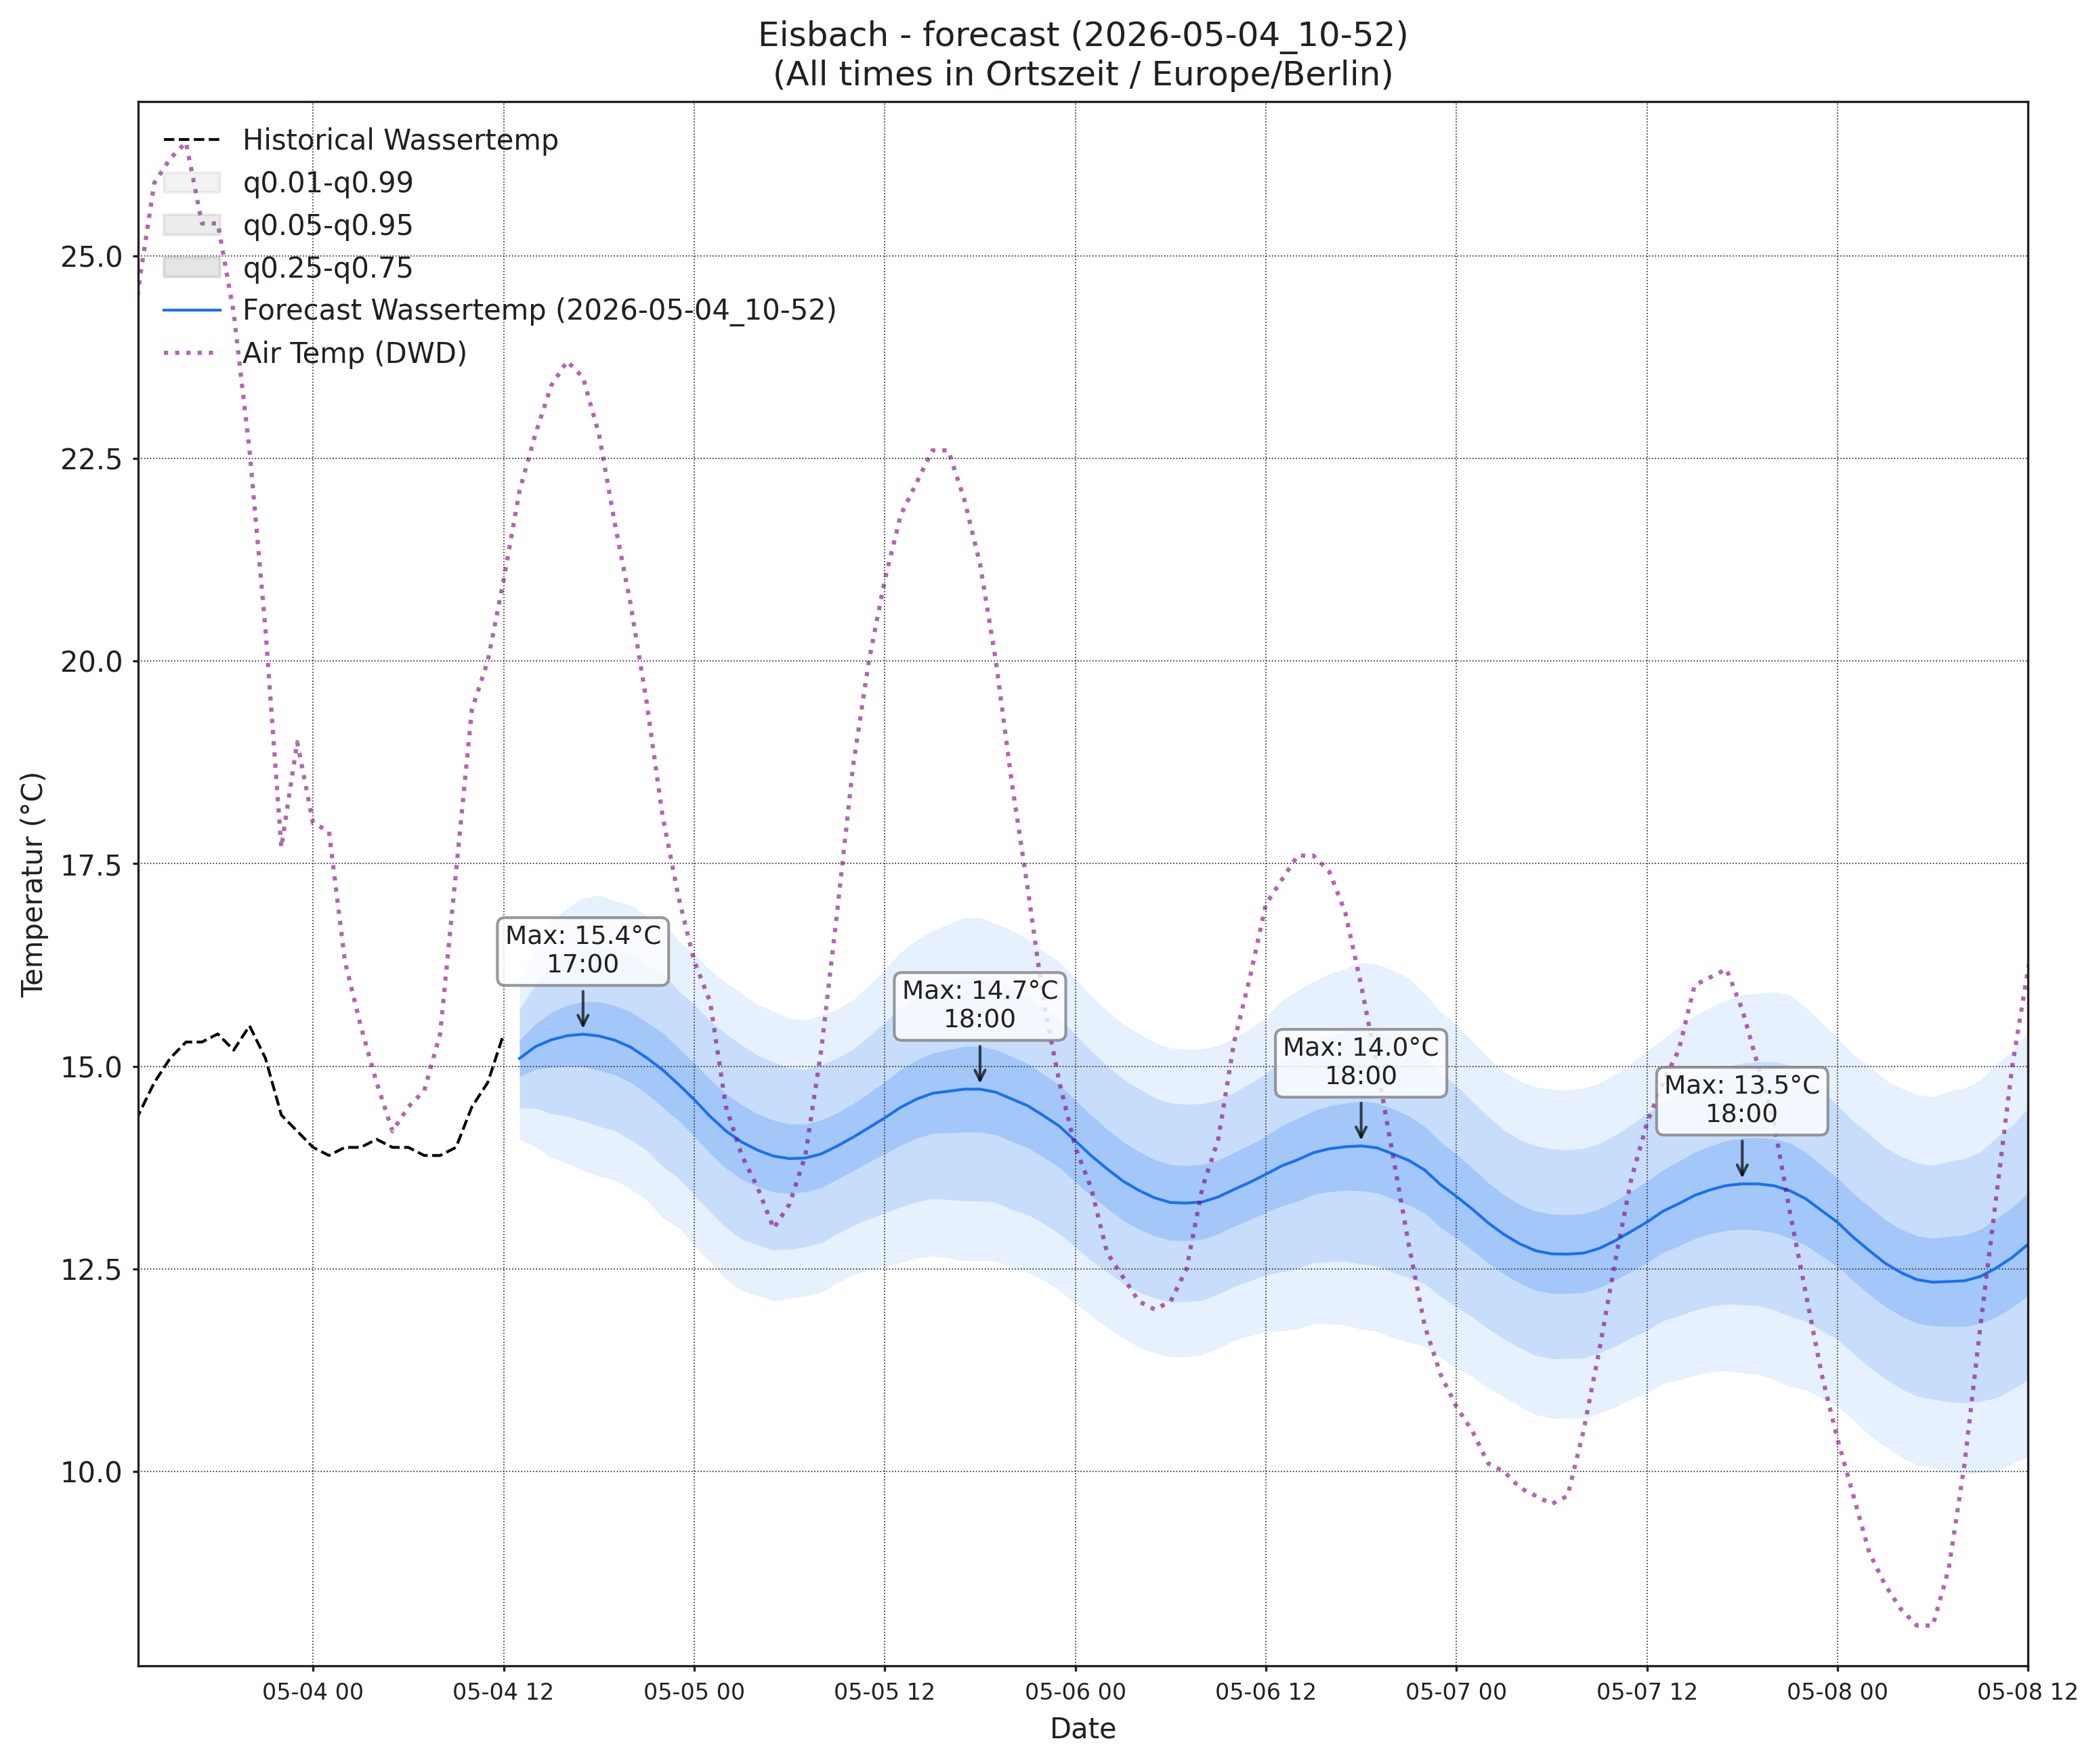

Values plotted in this chart, from the file beside it:
, wassertemp_q0.01, wassertemp_q0.05, wassertemp_q0.25, wassertemp_q0.5, wassertemp_q0.75, wassertemp_q0.95, wassertemp_q0.99, airtemp_96_q0.01, airtemp_96_q0.05, airtemp_96_q0.25, airtemp_96_q0.5, airtemp_96_q0.75, airtemp_96_q0.95, airtemp_96_q0.99, pressure_96_q0.01, pressure_96_q0.05, pressure_96_q0.25, pressure_96_q0.5, pressure_96_q0.75, pressure_96_q0.95, pressure_96_q0.99
2026-05-04 13:00, 14.1, 14.49, 14.87, 15.1, 15.32, 15.71, 16.1, 12.14, 13.48, 14.98, 15.9, 16.82, 18.32, 19.66, 1012, 1013, 1014, 1014, 1015, 1016, 1017
2026-05-04 14:00, 14.01, 14.48, 14.96, 15.24, 15.52, 16, 16.48, 11.93, 13.76, 15.65, 16.77, 17.89, 19.79, 21.62, 1011, 1012, 1013, 1014, 1014, 1015, 1017
2026-05-04 15:00, 13.87, 14.42, 14.99, 15.33, 15.67, 16.24, 16.78, 11.34, 13.7, 15.99, 17.3, 18.61, 20.91, 23.27, 1009, 1011, 1012, 1013, 1014, 1015, 1017
2026-05-04 16:00, 13.81, 14.38, 15, 15.38, 15.75, 16.37, 16.95, 10.88, 13.36, 15.83, 17.26, 18.69, 21.16, 23.64, 1008, 1010, 1012, 1013, 1014, 1016, 1017
2026-05-04 17:00, 13.72, 14.33, 14.99, 15.4, 15.8, 16.47, 17.08, 10.21, 12.73, 15.38, 16.96, 18.53, 21.18, 23.7, 1007, 1009, 1011, 1012, 1014, 1016, 1018
2026-05-04 18:00, 13.64, 14.26, 14.95, 15.37, 15.8, 16.49, 17.11, 9.454, 11.96, 14.68, 16.33, 17.98, 20.7, 23.2, 1006, 1008, 1011, 1012, 1014, 1016, 1019
2026-05-04 19:00, 13.6, 14.21, 14.9, 15.32, 15.75, 16.44, 17.05, 8.883, 11.25, 13.92, 15.57, 17.22, 19.9, 22.26, 1006, 1008, 1011, 1012, 1014, 1017, 1019
2026-05-04 20:00, 13.48, 14.09, 14.8, 15.24, 15.67, 16.38, 16.99, 8.247, 10.48, 13.06, 14.68, 16.29, 18.88, 21.11, 1005, 1008, 1011, 1013, 1015, 1018, 1020
2026-05-04 21:00, 13.35, 13.96, 14.67, 15.11, 15.55, 16.25, 16.86, 7.221, 9.445, 12.01, 13.62, 15.23, 17.8, 20.02, 1006, 1009, 1012, 1014, 1015, 1019, 1022
2026-05-04 22:00, 13.13, 13.77, 14.5, 14.96, 15.42, 16.15, 16.78, 6.172, 8.423, 10.99, 12.57, 14.16, 16.72, 18.98, 1006, 1009, 1012, 1014, 1016, 1020, 1023
2026-05-04 23:00, 13.01, 13.62, 14.34, 14.78, 15.23, 15.94, 16.55, 5.217, 7.456, 9.952, 11.48, 13.01, 15.51, 17.75, 1006, 1010, 1013, 1015, 1017, 1021, 1024
2026-05-05 00:00, 12.79, 13.41, 14.14, 14.59, 15.04, 15.77, 16.39, 4.16, 6.448, 8.947, 10.46, 11.98, 14.48, 16.77, 1006, 1010, 1014, 1016, 1018, 1021, 1025
2026-05-05 01:00, 12.58, 13.2, 13.93, 14.38, 14.84, 15.56, 16.19, 3.284, 5.647, 8.136, 9.617, 11.1, 13.59, 15.95, 1007, 1010, 1014, 1016, 1018, 1022, 1026
2026-05-05 02:00, 12.38, 13.01, 13.74, 14.2, 14.66, 15.4, 16.03, 2.403, 4.852, 7.342, 8.797, 10.25, 12.74, 15.19, 1007, 1010, 1014, 1017, 1019, 1023, 1026
2026-05-05 03:00, 12.23, 12.87, 13.6, 14.07, 14.53, 15.26, 15.9, 1.704, 4.24, 6.732, 8.16, 9.588, 12.08, 14.62, 1007, 1011, 1015, 1017, 1019, 1023, 1027
2026-05-05 04:00, 12.17, 12.8, 13.52, 13.96, 14.41, 15.13, 15.76, 1.041, 3.721, 6.261, 7.688, 9.115, 11.65, 14.33, 1007, 1011, 1015, 1017, 1020, 1024, 1028
2026-05-05 05:00, 12.1, 12.73, 13.45, 13.89, 14.34, 15.05, 15.68, 0.5346, 3.344, 5.94, 7.378, 8.816, 11.41, 14.22, 1006, 1010, 1015, 1017, 1020, 1024, 1028
2026-05-05 06:00, 12.13, 12.74, 13.43, 13.86, 14.29, 14.98, 15.59, 0.7022, 3.498, 6.136, 7.615, 9.093, 11.73, 14.53, 1006, 1010, 1015, 1017, 1020, 1025, 1029
2026-05-05 07:00, 12.17, 12.77, 13.45, 13.87, 14.29, 14.96, 15.57, 1.315, 4.073, 6.754, 8.281, 9.808, 12.49, 15.25, 1005, 1010, 1014, 1017, 1020, 1025, 1030
2026-05-05 08:00, 12.21, 12.82, 13.5, 13.92, 14.34, 15.02, 15.63, 2.087, 4.86, 7.71, 9.385, 11.06, 13.91, 16.68, 1004, 1009, 1014, 1017, 1020, 1025, 1030
2026-05-05 09:00, 12.33, 12.93, 13.61, 14.02, 14.43, 15.1, 15.7, 3.142, 5.95, 8.949, 10.75, 12.55, 15.54, 18.35, 1003, 1009, 1014, 1017, 1020, 1025, 1030
2026-05-05 10:00, 12.43, 13.04, 13.71, 14.12, 14.54, 15.21, 15.82, 4.207, 7.125, 10.37, 12.37, 14.36, 17.61, 20.53, 1003, 1008, 1013, 1017, 1020, 1025, 1031
2026-05-05 11:00, 12.48, 13.12, 13.82, 14.24, 14.67, 15.37, 16, 5.096, 8.203, 11.76, 13.96, 16.17, 19.72, 22.83, 1002, 1007, 1013, 1016, 1020, 1025, 1031
2026-05-05 12:00, 12.53, 13.19, 13.92, 14.36, 14.81, 15.54, 16.2, 5.745, 9.076, 12.98, 15.44, 17.9, 21.8, 25.14, 1001, 1007, 1012, 1016, 1019, 1025, 1031
2026-05-05 13:00, 12.58, 13.26, 14.03, 14.49, 14.96, 15.72, 16.41, 6.324, 9.863, 14.06, 16.72, 19.38, 23.58, 27.12, 1000, 1006, 1012, 1015, 1019, 1025, 1030
2026-05-05 14:00, 12.63, 13.33, 14.11, 14.59, 15.08, 15.86, 16.56, 6.492, 10.2, 14.67, 17.52, 20.37, 24.83, 28.54, 999.1, 1005, 1011, 1015, 1018, 1024, 1030
2026-05-05 15:00, 12.66, 13.37, 14.17, 14.67, 15.16, 15.96, 16.67, 6.605, 10.41, 15.02, 17.96, 20.91, 25.52, 29.32, 998, 1004, 1010, 1014, 1018, 1024, 1030
2026-05-05 16:00, 12.63, 13.36, 14.18, 14.69, 15.2, 16.03, 16.75, 6.394, 10.22, 14.88, 17.86, 20.84, 25.49, 29.32, 997.2, 1003, 1010, 1013, 1017, 1024, 1030
2026-05-05 17:00, 12.6, 13.34, 14.19, 14.72, 15.25, 16.1, 16.84, 6.095, 9.903, 14.51, 17.45, 20.4, 25, 28.81, 996.5, 1003, 1009, 1013, 1017, 1023, 1030
2026-05-05 18:00, 12.6, 13.34, 14.19, 14.72, 15.25, 16.1, 16.83, 5.662, 9.39, 13.9, 16.79, 19.68, 24.2, 27.92, 996.3, 1002, 1009, 1013, 1017, 1023, 1030
2026-05-05 19:00, 12.6, 13.32, 14.16, 14.68, 15.2, 16.04, 16.76, 5.122, 8.771, 13.18, 16, 18.83, 23.24, 26.89, 996.2, 1002, 1009, 1013, 1017, 1023, 1030
2026-05-05 20:00, 12.51, 13.23, 14.07, 14.6, 15.12, 15.96, 16.68, 4.54, 8.161, 12.44, 15.15, 17.85, 22.13, 25.75, 996.5, 1003, 1009, 1013, 1017, 1024, 1030
2026-05-05 21:00, 12.46, 13.17, 14, 14.51, 15.03, 15.86, 16.57, 4.032, 7.489, 11.55, 14.11, 16.67, 20.73, 24.19, 997, 1003, 1010, 1014, 1018, 1025, 1031
2026-05-05 22:00, 12.36, 13.06, 13.88, 14.39, 14.91, 15.72, 16.42, 3.424, 6.719, 10.57, 12.99, 15.42, 19.27, 22.56, 997.6, 1004, 1011, 1015, 1019, 1025, 1032
2026-05-05 23:00, 12.23, 12.93, 13.75, 14.26, 14.77, 15.59, 16.29, 2.859, 6.024, 9.655, 11.92, 14.18, 17.81, 20.97, 998.3, 1005, 1011, 1015, 1019, 1026, 1033
2026-05-06 00:00, 12.08, 12.77, 13.58, 14.08, 14.59, 15.39, 16.08, 2.259, 5.334, 8.798, 10.93, 13.07, 16.53, 19.61, 999.1, 1005, 1012, 1016, 1020, 1027, 1033
2026-05-06 01:00, 11.92, 12.61, 13.4, 13.9, 14.4, 15.19, 15.88, 1.684, 4.708, 8.032, 10.06, 12.08, 15.4, 18.43, 999.4, 1006, 1013, 1017, 1021, 1028, 1034
2026-05-06 02:00, 11.78, 12.46, 13.25, 13.74, 14.22, 15.01, 15.69, 0.9527, 4.054, 7.354, 9.329, 11.3, 14.6, 17.71, 999.6, 1006, 1013, 1017, 1021, 1028, 1035
2026-05-06 03:00, 11.65, 12.32, 13.1, 13.58, 14.07, 14.84, 15.52, 0.3325, 3.496, 6.783, 8.725, 10.67, 13.95, 17.12, 999.8, 1006, 1013, 1017, 1021, 1028, 1035
2026-05-06 04:00, 11.54, 12.22, 12.99, 13.47, 13.95, 14.72, 15.4, -0.1942, 3.016, 6.319, 8.259, 10.2, 13.5, 16.71, 999.8, 1007, 1013, 1017, 1022, 1028, 1035
2026-05-06 05:00, 11.46, 12.14, 12.91, 13.38, 13.85, 14.61, 15.29, -0.2723, 2.894, 6.168, 8.098, 10.03, 13.3, 16.47, 999.4, 1006, 1013, 1018, 1022, 1029, 1036
2026-05-06 06:00, 11.41, 12.09, 12.85, 13.32, 13.79, 14.55, 15.23, -0.2032, 2.961, 6.29, 8.27, 10.25, 13.58, 16.74, 999.2, 1006, 1013, 1018, 1022, 1029, 1036
2026-05-06 07:00, 11.41, 12.09, 12.85, 13.31, 13.78, 14.53, 15.21, 0.1079, 3.318, 6.771, 8.849, 10.93, 14.38, 17.59, 998.9, 1006, 1013, 1017, 1022, 1029, 1036
2026-05-06 08:00, 11.44, 12.11, 12.87, 13.33, 13.79, 14.54, 15.21, 0.4671, 3.885, 7.653, 9.951, 12.25, 16.02, 19.44, 998.6, 1006, 1013, 1017, 1021, 1029, 1036
2026-05-06 09:00, 11.52, 12.19, 12.93, 13.39, 13.84, 14.59, 15.26, 1.151, 4.688, 8.701, 11.19, 13.67, 17.68, 21.22, 997.9, 1005, 1013, 1017, 1021, 1029, 1036
2026-05-06 10:00, 11.62, 12.29, 13.03, 13.48, 13.94, 14.68, 15.35, 1.796, 5.638, 10.05, 12.8, 15.55, 19.96, 23.8, 997.3, 1005, 1012, 1017, 1021, 1028, 1036
2026-05-06 11:00, 11.67, 12.35, 13.11, 13.57, 14.03, 14.79, 15.47, 2.371, 6.474, 11.29, 14.32, 17.36, 22.17, 26.28, 996.7, 1004, 1012, 1016, 1021, 1028, 1036
2026-05-06 12:00, 11.73, 12.43, 13.2, 13.67, 14.14, 14.91, 15.6, 3.019, 7.348, 12.53, 15.82, 19.11, 24.29, 28.62, 995.9, 1003, 1011, 1016, 1020, 1028, 1035
2026-05-06 13:00, 11.73, 12.47, 13.28, 13.77, 14.27, 15.08, 15.81, 3.22, 7.828, 13.41, 16.99, 20.57, 26.15, 30.76, 994.7, 1002, 1010, 1015, 1020, 1027, 1035
2026-05-06 14:00, 11.76, 12.51, 13.34, 13.85, 14.36, 15.19, 15.94, 3.502, 8.284, 14.11, 17.85, 21.59, 27.42, 32.2, 994, 1002, 1010, 1014, 1019, 1027, 1035
2026-05-06 15:00, 11.82, 12.58, 13.42, 13.94, 14.45, 15.29, 16.05, 3.518, 8.431, 14.43, 18.29, 22.15, 28.15, 33.06, 992.9, 1001, 1009, 1014, 1019, 1027, 1035
2026-05-06 16:00, 11.82, 12.59, 13.45, 13.98, 14.51, 15.37, 16.14, 3.485, 8.389, 14.4, 18.27, 22.14, 28.15, 33.05, 991.9, 999.9, 1008, 1013, 1018, 1026, 1034
2026-05-06 17:00, 11.81, 12.59, 13.47, 14.01, 14.55, 15.42, 16.21, 3.435, 8.246, 14.12, 17.91, 21.69, 27.57, 32.38, 991.3, 999.4, 1008, 1013, 1018, 1026, 1034
2026-05-06 18:00, 11.76, 12.56, 13.46, 14.02, 14.57, 15.47, 16.28, 3.233, 7.911, 13.61, 17.26, 20.92, 26.61, 31.29, 991.1, 999.1, 1008, 1013, 1018, 1026, 1034
2026-05-06 19:00, 11.73, 12.54, 13.44, 13.99, 14.55, 15.45, 16.26, 2.935, 7.442, 12.89, 16.38, 19.86, 25.31, 29.82, 990.9, 999.1, 1008, 1013, 1018, 1026, 1034
2026-05-06 20:00, 11.65, 12.46, 13.36, 13.92, 14.48, 15.38, 16.19, 2.64, 6.953, 12.17, 15.51, 18.85, 24.07, 28.39, 990.9, 999.2, 1008, 1013, 1018, 1026, 1035
2026-05-06 21:00, 11.6, 12.39, 13.29, 13.84, 14.39, 15.29, 16.08, 2.383, 6.467, 11.37, 14.5, 17.63, 22.53, 26.61, 991.4, 999.8, 1008, 1014, 1019, 1027, 1036
2026-05-06 22:00, 11.55, 12.32, 13.19, 13.72, 14.26, 15.13, 15.9, 2.184, 6.007, 10.57, 13.48, 16.38, 20.95, 24.77, 991.9, 1000, 1009, 1014, 1019, 1028, 1036
2026-05-06 23:00, 11.41, 12.16, 13.01, 13.54, 14.07, 14.92, 15.67, 1.716, 5.344, 9.64, 12.36, 15.08, 19.38, 23, 992.4, 1001, 1010, 1015, 1020, 1029, 1038
2026-05-07 00:00, 11.28, 12.03, 12.87, 13.4, 13.92, 14.76, 15.51, 1.14, 4.655, 8.766, 11.35, 13.94, 18.05, 21.56, 993.3, 1002, 1011, 1016, 1021, 1030, 1038
... 36 more rows
